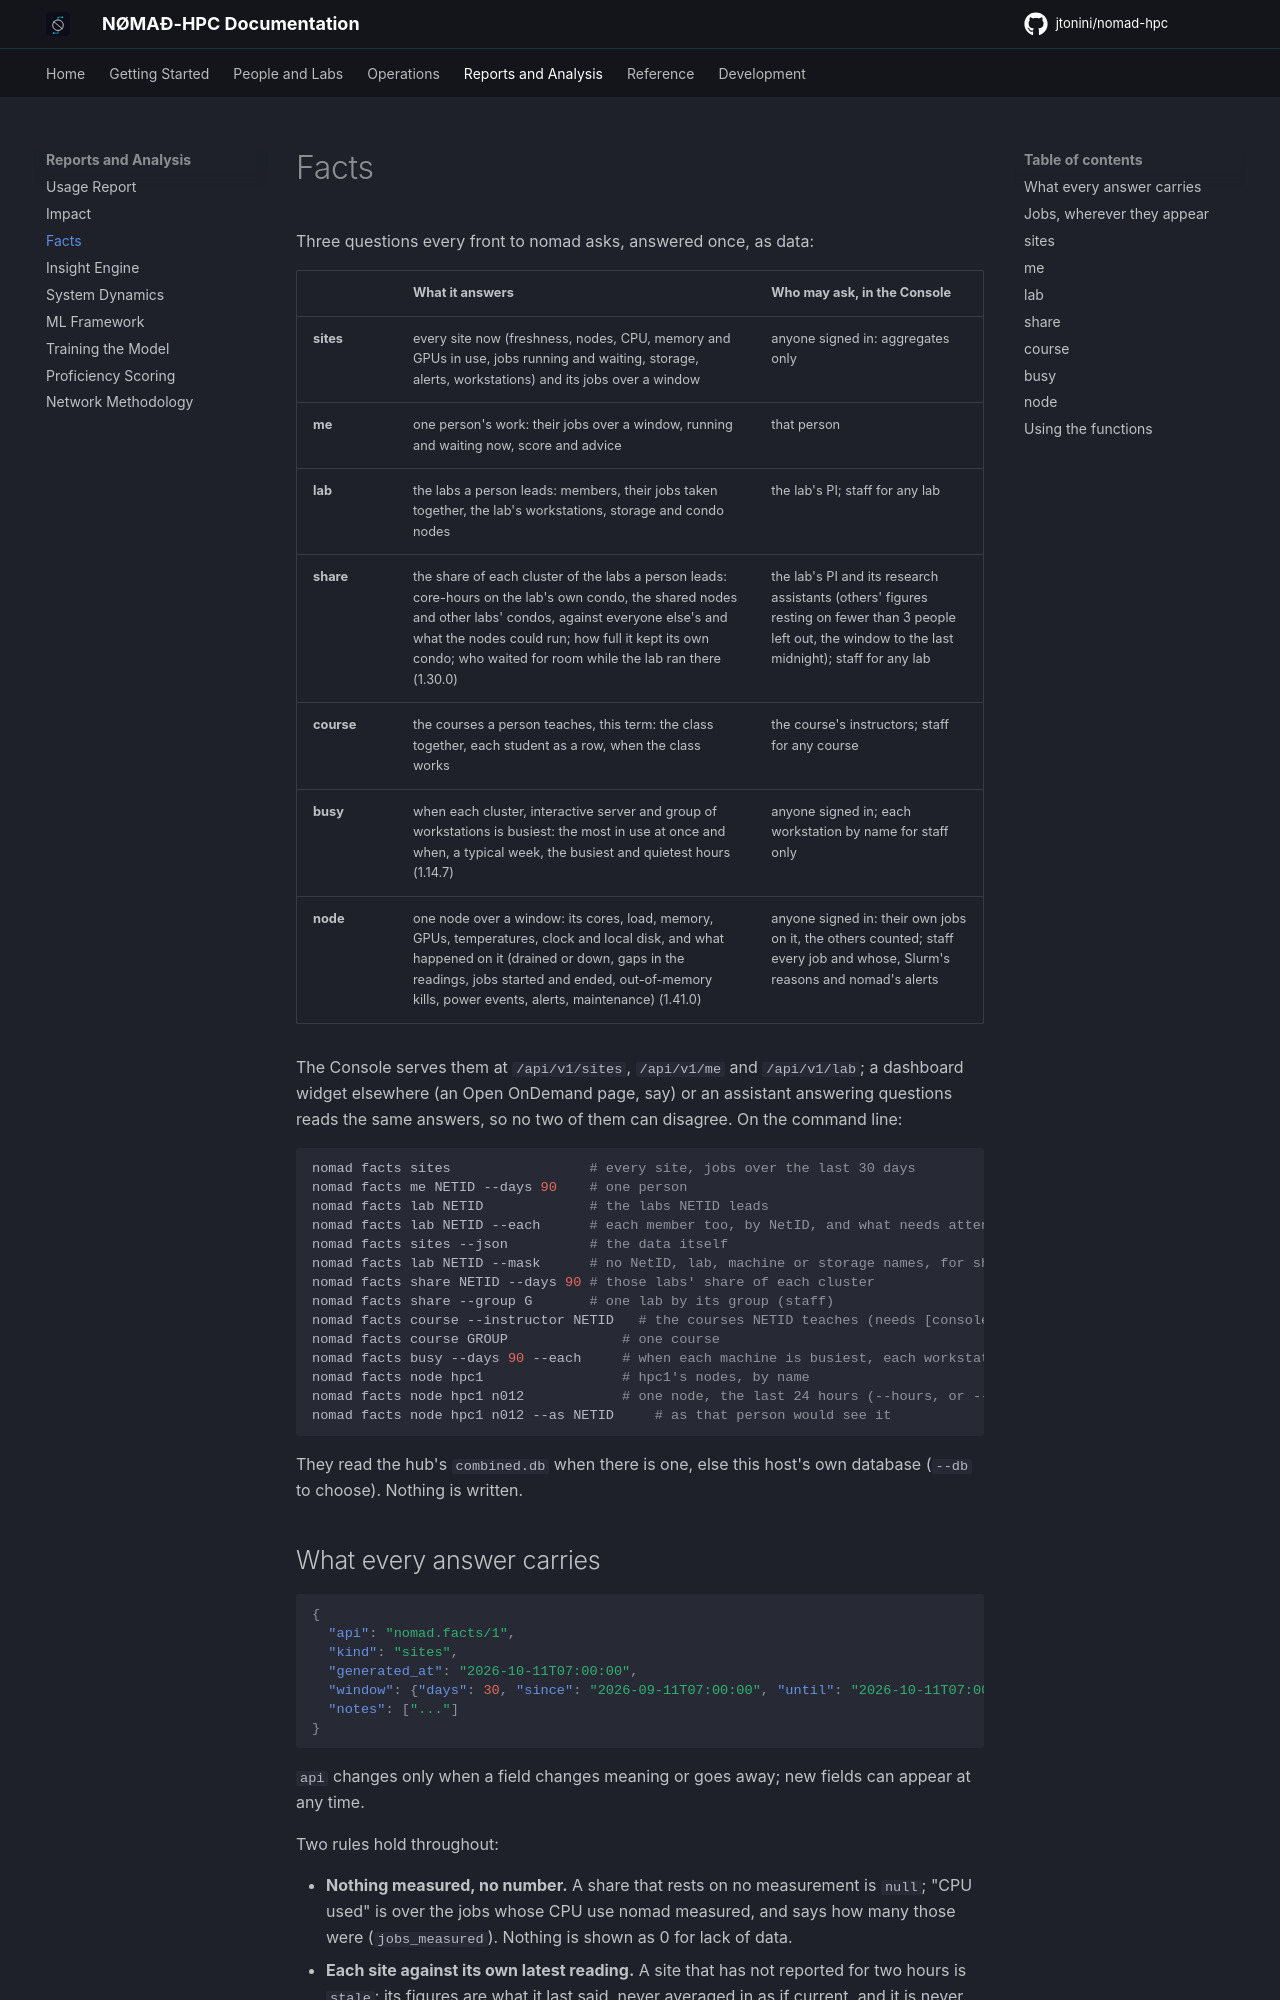

repository: jtonini/nomad-hpc · page: facts/index.html · generator: mkdocs

# Facts

Three questions every front to nomad asks, answered once, as data:

| | What it answers | Who may ask, in the Console |
|---|---|---|
| **sites** | every site now (freshness, nodes, CPU, memory and GPUs in use, jobs running and waiting, storage, alerts, workstations) and its jobs over a window | anyone signed in: aggregates only |
| **me** | one person's work: their jobs over a window, running and waiting now, score and advice | that person |
| **lab** | the labs a person leads: members, their jobs taken together, the lab's workstations, storage and condo nodes | the lab's PI; staff for any lab |
| **share** | the share of each cluster of the labs a person leads: core-hours on the lab's own condo, the shared nodes and other labs' condos, against everyone else's and what the nodes could run; how full it kept its own condo; who waited for room while the lab ran there (1.30.0) | the lab's PI and its research assistants (others' figures resting on fewer than 3 people left out, the window to the last midnight); staff for any lab |
| **course** | the courses a person teaches, this term: the class together, each student as a row, when the class works | the course's instructors; staff for any course |
| **busy** | when each cluster, interactive server and group of workstations is busiest: the most in use at once and when, a typical week, the busiest and quietest hours (1.14.7) | anyone signed in; each workstation by name for staff only |
| **node** | one node over a window: its cores, load, memory, GPUs, temperatures, clock and local disk, and what happened on it (drained or down, gaps in the readings, jobs started and ended, out-of-memory kills, power events, alerts, maintenance) (1.41.0) | anyone signed in: their own jobs on it, the others counted; staff every job and whose, Slurm's reasons and nomad's alerts |

The Console serves them at `/api/v1/sites`, `/api/v1/me` and `/api/v1/lab`;
a dashboard widget elsewhere (an Open OnDemand page, say) or an assistant
answering questions reads the same answers, so no two of them can disagree.
On the command line:

```bash
nomad facts sites                 # every site, jobs over the last 30 days
nomad facts me NETID --days 90    # one person
nomad facts lab NETID             # the labs NETID leads
nomad facts lab NETID --each      # each member too, by NetID, and what needs attention
nomad facts sites --json          # the data itself
nomad facts lab NETID --mask      # no NetID, lab, machine or storage names, for sharing
nomad facts share NETID --days 90 # those labs' share of each cluster
nomad facts share --group G       # one lab by its group (staff)
nomad facts course --instructor NETID   # the courses NETID teaches (needs [console.courses])
nomad facts course GROUP              # one course
nomad facts busy --days 90 --each     # when each machine is busiest, each workstation too
nomad facts node hpc1                 # hpc1's nodes, by name
nomad facts node hpc1 n012            # one node, the last 24 hours (--hours, or --from and --to)
nomad facts node hpc1 n012 --as NETID     # as that person would see it
```

They read the hub's `combined.db` when there is one, else this host's own
database (`--db` to choose). Nothing is written.
